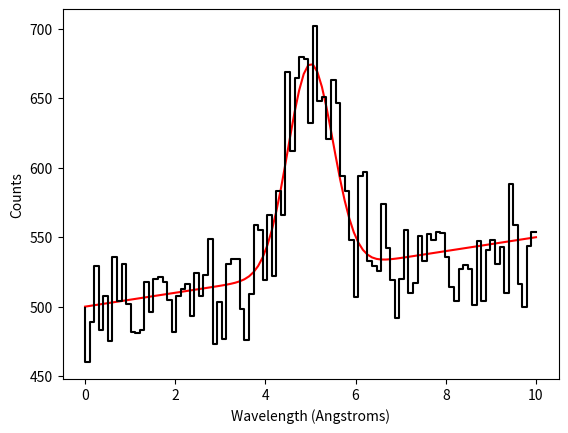

This chart was generated by the following Python code: (Note: this script raises an exception after producing the figure.)
import numpy as np  # mmmmmm  crunchy
# Start by defining some parameters. Change these if you like!
cont_zp = 500.0
cont_slope = 5.0
amplitude = 150.0
width = 0.5
center = 5.0

# Next, a grid of wavelenght channels (assumed to have no uncertainty)
wave = np.linspace(0,10,100)
# The 'true' observations
flux = amplitude*np.exp(-0.5*np.power(wave-center,2)/width**2)+ \
        cont_zp + cont_slope*wave
# The actual observations = true observations + Poisson noise
obs_flux = np.random.poisson(flux)

%matplotlib inline
import matplotlib.pyplot as plt
fig,ax = plt.subplots(1)
ax.plot(wave, flux, 'r-')
ax.step(wave, obs_flux, color='k')
ax.set_xlabel('Wavelength (Angstroms)')
ax.set_ylabel('Counts')

def model(x, cont, slope, amp, center, width):
    model = amp*np.exp(-0.5*np.power(x-center,2)/width**2) + cont + \
             slope*x
    return model

def lnprior(p):
    cont,slope,amp,center,width = p
    if width <= 0 or slope < 0:
        return -np.inf   # log(0)
    return 0   # log(1)
    

from scipy.stats import norm
def lnlike(p, wave, flux):
    cont,slope,amp,center,width = p
    m = model(wave, *p)
    return np.sum(norm.logpdf(flux, loc=m, scale=np.sqrt(flux)))

def lnprob(p, wave, flux):
    # priors
    lp = lnprior(p)
    if not np.isfinite(lp): return -np.inf
    # remember it's log(p) so add log of likelihood and log priors
    return lp + lnlike(p, wave, flux)

Nwalker,Ndim = 50,5
ptrue = np.array([500.,5.0,150.,5.0, 0.5])
# add a random vector 0.1 times the true vector to the true vector
p0 = [ptrue + 0.1*np.random.randn(Ndim)*ptrue for i in range(Nwalker)]

import emcee
sampler = emcee.EnsembleSampler(Nwalker, Ndim, lnprob, args=(wave, obs_flux))
pos,prob,state = sampler.run_mcmc(p0, 500)

fig,ax = plt.subplots(4,1)
res = [ax[i].plot(sampler.chain[:,:,i].T, '-', color='k', alpha=0.3) for i in range(4)]
res = [ax[i].axhline(ptrue[i]) for i in range(4)]


sampler.reset()
pos,prob,state = sampler.run_mcmc(pos, 1000)

print(np.mean(sampler.flatchain, axis=0)) # best-fit, well really expectation value
print(np.std(sampler.flatchain, axis=0)) # errors
# deviation from true parameters in units of standard error
print((np.mean(sampler.flatchain, axis=0)-ptrue)/np.std(sampler.flatchain, axis=0))
print(np.cov(sampler.flatchain.T)) # covariance matrix

import corner
rmp = corner.corner(sampler.flatchain, labels=['cont_zp','cont_slope','amp','cent','width'],
                    truths=[cont_zp,cont_slope,amplitude,center,width])